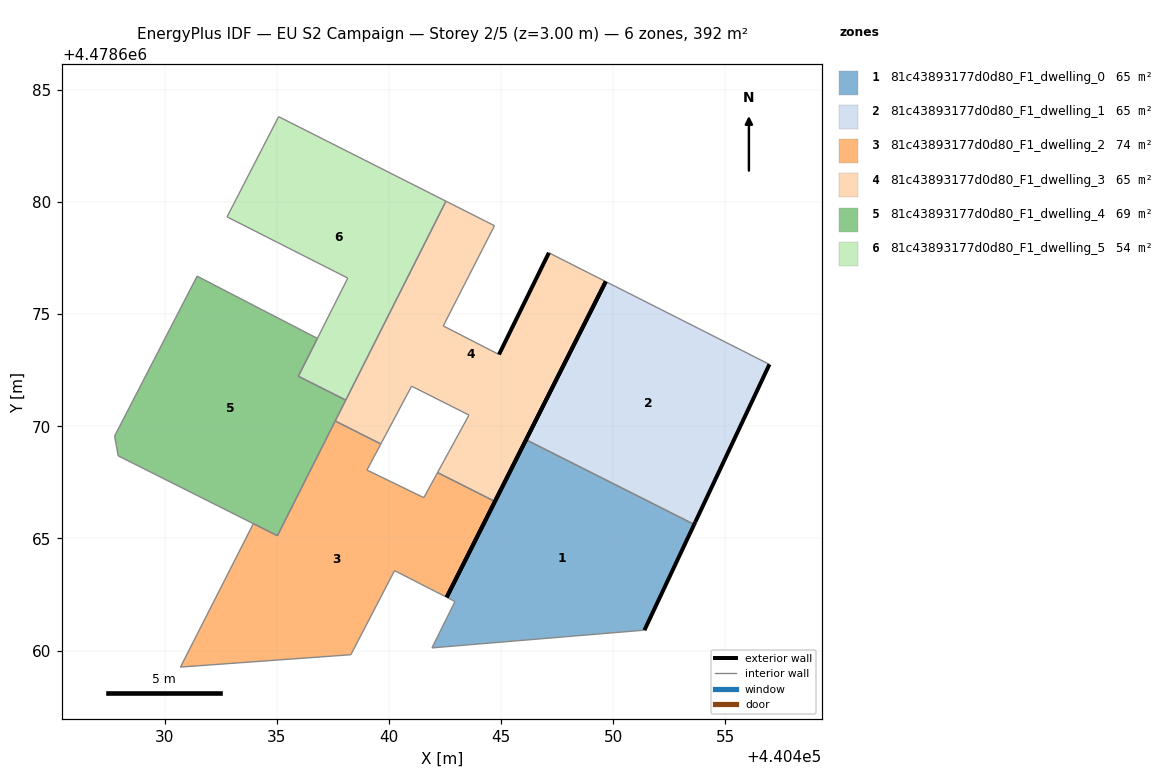
=== STOREY PLAN SPEC (per zone: floor XY polygon, exterior-wall plan segments, windows/doors) ===
zone 1: 81c43893177d0d80_F1_dwelling_0  (65.3 m²)
  floor: (440451.39, 4478660.91) (440453.60, 4478665.63) (440446.11, 4478669.40) (440442.57, 4478662.38) (440442.94, 4478662.19) (440441.92, 4478660.12)
  exterior wall: (440453.60, 4478665.63) – (440451.39, 4478660.91)  [5.2 m]
  exterior wall: (440442.58, 4478662.38) – (440446.11, 4478669.40)  [7.9 m]
  interior walls: 4
zone 2: 81c43893177d0d80_F1_dwelling_1  (65.3 m²)
  floor: (440453.66, 4478665.74) (440456.96, 4478672.76) (440449.66, 4478676.45) (440446.11, 4478669.40) (440453.60, 4478665.63)
  exterior wall: (440453.66, 4478665.74) – (440453.60, 4478665.63)  [0.1 m]
  exterior wall: (440446.11, 4478669.40) – (440449.66, 4478676.45)  [7.9 m]
  exterior wall: (440456.96, 4478672.76) – (440453.66, 4478665.74)  [7.8 m]
  interior walls: 2
zone 3: 81c43893177d0d80_F1_dwelling_2  (73.6 m²)
  floor: (440442.57, 4478662.38) (440444.73, 4478666.65) (440442.17, 4478667.94) (440441.56, 4478666.82) (440439.02, 4478668.05) (440439.64, 4478669.21) (440437.61, 4478670.24) (440435.03, 4478665.12) (440433.96, 4478665.66) (440430.71, 4478659.27) (440432.13, 4478659.37) (440438.30, 4478659.82) (440440.25, 4478663.57)
  exterior wall: (440444.73, 4478666.65) – (440442.58, 4478662.38)  [4.8 m]
  interior walls: 12
zone 4: 81c43893177d0d80_F1_dwelling_3  (65.3 m²)
  floor: (440444.73, 4478666.65) (440449.66, 4478676.45) (440447.13, 4478677.73) (440444.91, 4478673.20) (440442.42, 4478674.47) (440444.71, 4478678.94) (440442.54, 4478680.03) (440437.61, 4478670.24) (440439.64, 4478669.21) (440441.01, 4478671.79) (440443.57, 4478670.50) (440442.17, 4478667.94)
  exterior wall: (440444.91, 4478673.20) – (440447.13, 4478677.73)  [5.0 m]
  exterior wall: (440449.66, 4478676.45) – (440444.73, 4478666.65)  [11.0 m]
  interior walls: 10
zone 5: 81c43893177d0d80_F1_dwelling_4  (68.7 m²)
  floor: (440435.03, 4478665.13) (440438.08, 4478671.17) (440435.96, 4478672.23) (440436.81, 4478673.92) (440431.45, 4478676.69) (440430.56, 4478674.96) (440427.77, 4478669.56) (440427.94, 4478668.68) (440433.95, 4478665.66) (440433.96, 4478665.66) (440435.03, 4478665.12)
  interior walls: 11
zone 6: 81c43893177d0d80_F1_dwelling_5  (53.7 m²)
  floor: (440438.08, 4478671.17) (440442.54, 4478680.03) (440435.09, 4478683.80) (440432.79, 4478679.33) (440438.17, 4478676.61) (440436.82, 4478673.92) (440436.81, 4478673.92) (440435.96, 4478672.23) (440435.97, 4478672.23)
  interior walls: 9

=== DERIVED (storey summary) ===
Building: EU S2 Campaign
Storey: 2 of 5  (floor level z = 3.00 m)
Storey gross floor area: 391.9 m²
Zones on this storey: 6
  - 81c43893177d0d80_F1_dwelling_0: floor 65.3 m²; exterior wall 13.1 m (39.2 m²); WWR 0.0%
  - 81c43893177d0d80_F1_dwelling_1: floor 65.3 m²; exterior wall 15.8 m (47.3 m²); WWR 0.0%
  - 81c43893177d0d80_F1_dwelling_2: floor 73.6 m²; exterior wall 4.8 m (14.3 m²); WWR 0.0%
  - 81c43893177d0d80_F1_dwelling_3: floor 65.3 m²; exterior wall 16.0 m (48.1 m²); WWR 0.0%
  - 81c43893177d0d80_F1_dwelling_4: floor 68.7 m²
  - 81c43893177d0d80_F1_dwelling_5: floor 53.7 m²
Zone adjacency (shared interzone walls):
  - 81c43893177d0d80_F1_dwelling_0 ↔ 81c43893177d0d80_F1_dwelling_1
  - 81c43893177d0d80_F1_dwelling_2 ↔ 81c43893177d0d80_F1_dwelling_3
  - 81c43893177d0d80_F1_dwelling_2 ↔ 81c43893177d0d80_F1_dwelling_4
  - 81c43893177d0d80_F1_dwelling_4 ↔ 81c43893177d0d80_F1_dwelling_5